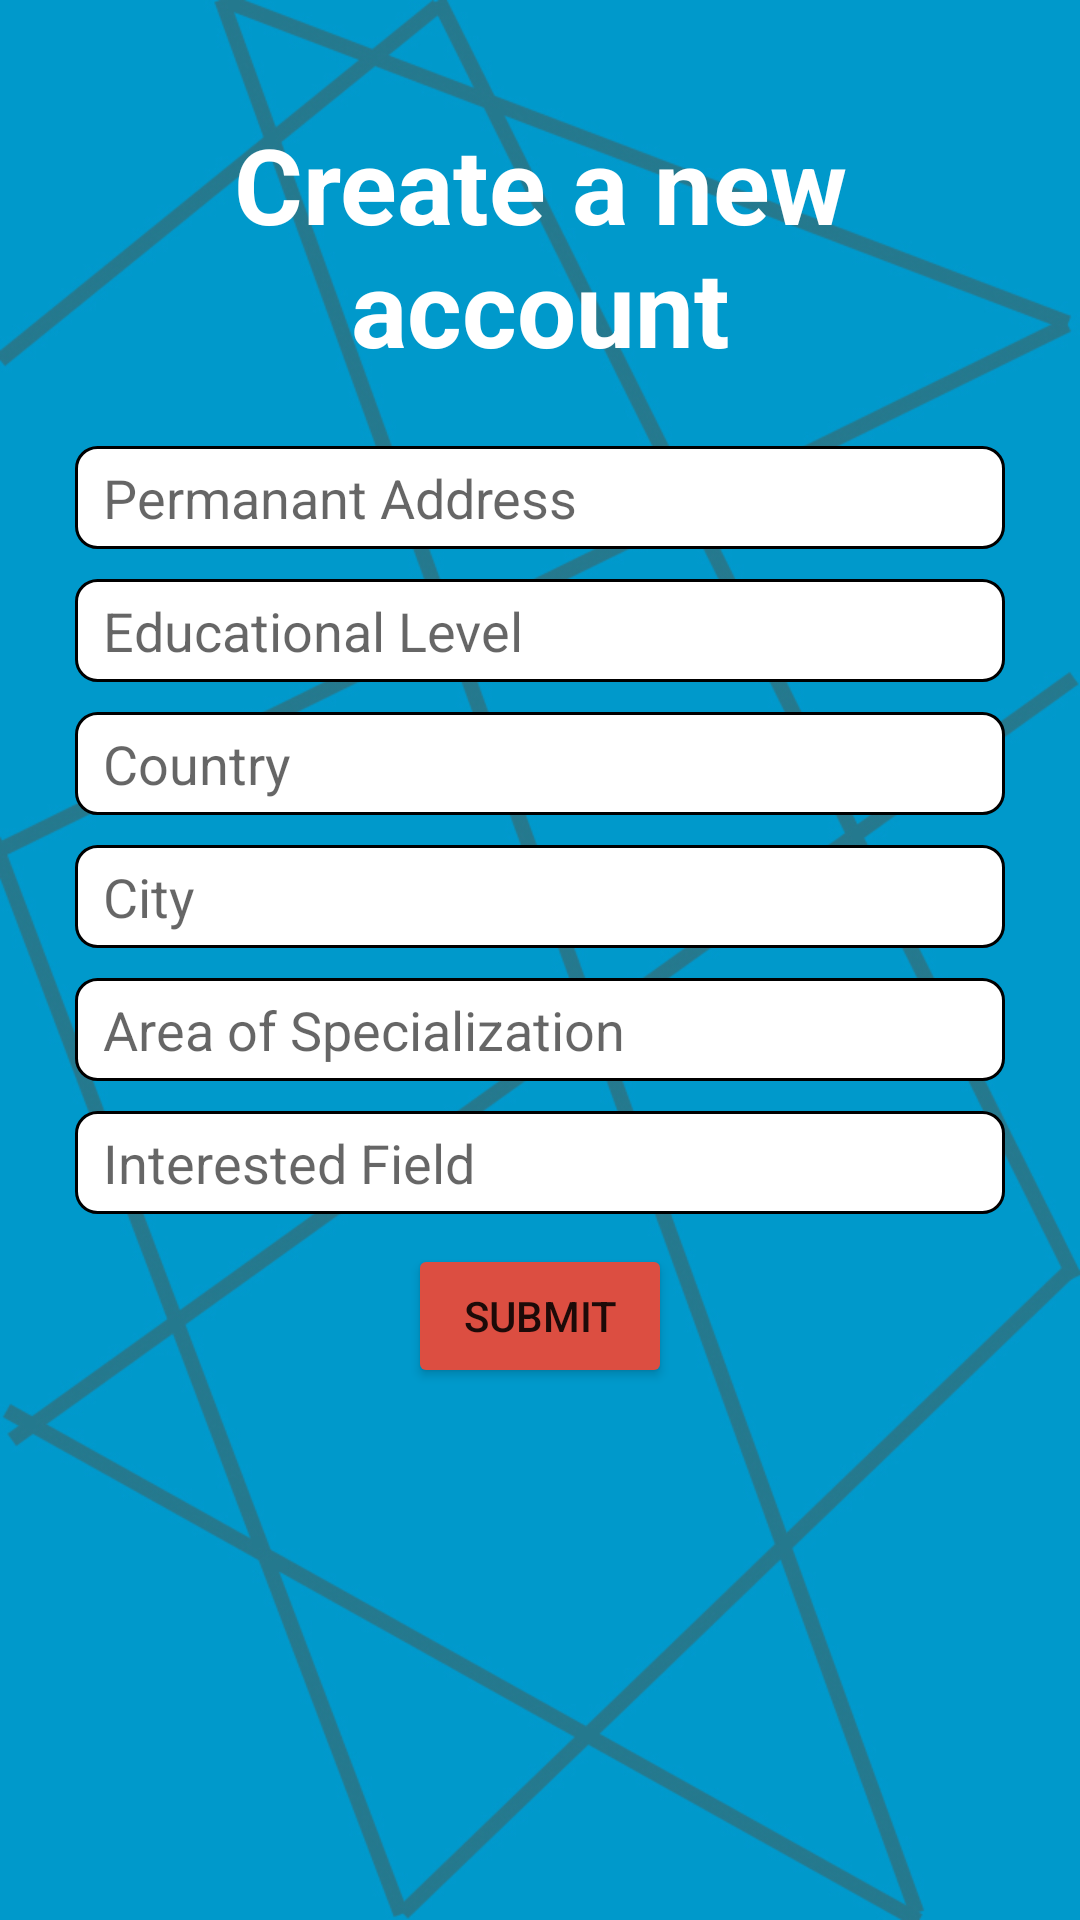

Write the Android layout XML for this screen, with the resource values it uses.
<!-- AndroidManifest.xml: application theme AppTheme -->
<!-- res/layout/location_registration.xml -->
<?xml version="1.0" encoding="utf-8"?>
<RelativeLayout
    xmlns:android="http://schemas.android.com/apk/res/android"
    android:layout_width="match_parent" android:layout_height="match_parent"
    android:background="@mipmap/sign_in_background">

    <LinearLayout
        android:orientation="vertical"
        android:layout_width="match_parent"
        android:layout_marginLeft="20dp"
        android:layout_marginRight="20dp"
        android:layout_marginTop="20dp"
        android:layout_marginBottom="20dp"
        android:layout_height="match_parent">
        <TextView
            android:layout_width="match_parent"
            android:layout_height="wrap_content"
            android:text="Create a new account"
            android:textAlignment="center"
            android:textColor="@color/white"
            android:layout_margin="5dp"
            style="@style/CodeFont"
            android:padding="13dp"
            android:textSize="35sp"
            android:id="@+id/location_form_heading"/>

        <EditText
            android:layout_width="match_parent"
            android:layout_height="wrap_content"
            android:hint=" Permanant Address"
            android:layout_margin="5dp"
            android:padding="5dp"
            android:ems="10"
            android:background="@drawable/border_style"
            android:id="@+id/permanent_address"/>

        <EditText
            android:layout_width="match_parent"
            android:layout_height="wrap_content"
            android:hint=" Educational Level"
            android:layout_margin="5dp"
            android:padding="5dp"
            android:ems="10"
            android:background="@drawable/border_style"
            android:id="@+id/education_level" />

        <EditText
            android:layout_width="match_parent"
            android:layout_height="wrap_content"
            android:hint=" Country "
            android:layout_margin="5dp"
            android:padding="5dp"
            android:ems="10"
            android:background="@drawable/border_style"
            android:id="@+id/country" />

        <EditText
            android:layout_width="match_parent"
            android:layout_height="wrap_content"
            android:hint=" City "
            android:layout_margin="5dp"
            android:padding="5dp"
            android:ems="10"
            android:background="@drawable/border_style"
            android:id="@+id/city" />

        <EditText
            android:layout_width="match_parent"
            android:layout_height="wrap_content"
            android:hint=" Area of Specialization"
            android:layout_margin="5dp"
            android:padding="5dp"
            android:ems="10"
            android:background="@drawable/border_style"
            android:id="@+id/area_of_specialization" />

        <EditText
            android:layout_width="match_parent"
            android:layout_height="wrap_content"
            android:hint=" Interested Field"
            android:layout_margin="5dp"
            android:padding="5dp"
            android:ems="10"
            android:background="@drawable/border_style"
            android:id="@+id/interested_field" />
        <Button
            android:layout_width="wrap_content"
            android:layout_height="wrap_content"
            android:id="@+id/submit"
            android:layout_margin="5dp"
            android:padding="5dp"
            android:layout_gravity="center"
            android:theme="@style/google"
            android:text="Submit"/>
    </LinearLayout>
</RelativeLayout>
<!-- resources referenced by this layout -->
<resources>
  <color name="white">#FFFFFF</color>
  <!-- drawable border_style (drawable) -->
  <?xml version="1.0" encoding="utf-8"?>
  <shape xmlns:android="http://schemas.android.com/apk/res/android"
      android:shape="rectangle" >
  
      
      <solid
          android:color="@color/white" >
      </solid>
  
      
      <stroke
          android:width="1dp"
          android:color="#000000" >
      </stroke>
  
      
      <corners
          android:radius="7dp"   >
      </corners>
  
  </shape>
  <!-- mipmap sign_in_background: jpg bitmap (mipmap-xhdpi, 171125 bytes) -->
  <style name="CodeFont" parent="@android:style/TextAppearance.Medium">
          <item name="android:typeface">sans</item>
          <item name="android:textStyle">bold</item>
      </style>
  <style name="google" parent="Theme.AppCompat.DayNight">
          <item name="colorControlHighlight">@color/white</item>
          <item name="colorButtonNormal">@color/google</item>
  
      </style>
  <style name="AppTheme" parent="Theme.AppCompat.Light.DarkActionBar">
          
          <item name="colorPrimary">@color/colorPrimary</item>
          <item name="colorPrimaryDark">@color/colorPrimaryDark</item>
          <item name="colorAccent">@color/colorAccent</item>
      </style>
  <color name="google">#dc4e41</color>
  <color name="colorPrimary">#3F51B5</color>
  <color name="colorPrimaryDark">#303F9F</color>
  <color name="colorAccent">#FF4081</color>
</resources>
